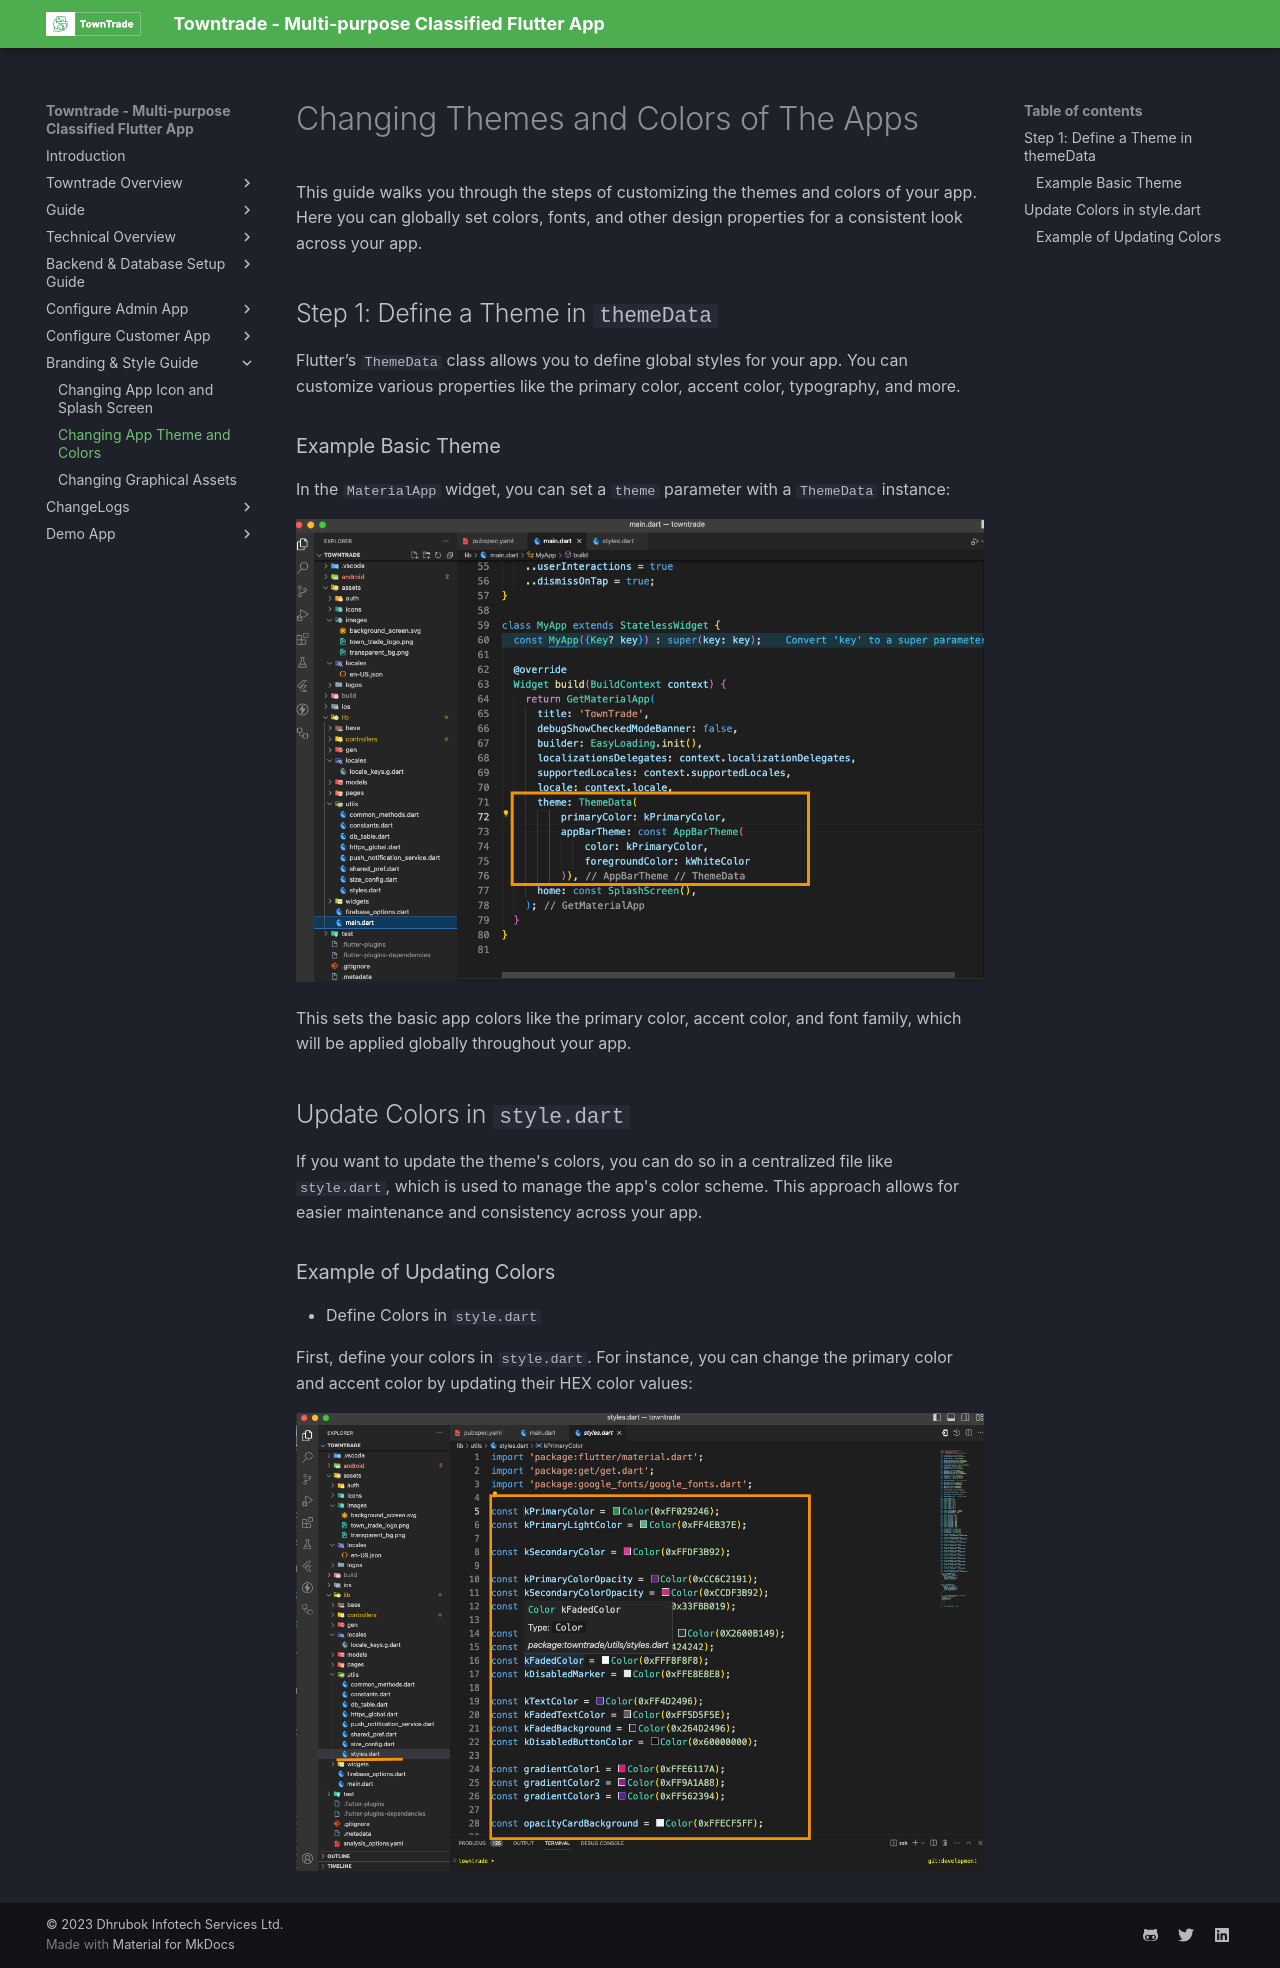

repository: dhrubokinfotech/towntrade-flutter-docs · page: changing-themes-colors.html · generator: mkdocs

# Changing Themes and Colors of The Apps

This guide walks you through the steps of customizing the themes and colors of your app. Here you can globally set colors, fonts, and other design properties for a consistent look across your app.

## Step 1: Define a Theme in `themeData`

Flutter’s `ThemeData` class allows you to define global styles for your app. You can customize various properties like the primary color, accent color, typography, and more.

### Example Basic Theme

In the `MaterialApp` widget, you can set a `theme` parameter with a `ThemeData` instance:

![](public/img/main.png)

This sets the basic app colors like the primary color, accent color, and font family, which will be applied globally throughout your app.

## Update Colors in `style.dart`

If you want to update the theme's colors, you can do so in a centralized file like `style.dart`, which is used to manage the app's color scheme. This approach allows for easier maintenance and consistency across your app.

### Example of Updating Colors

- Define Colors in `style.dart`

First, define your colors in `style.dart`. For instance, you can change the primary color and accent color by updating their HEX color values:

![](public/img/style.png)
